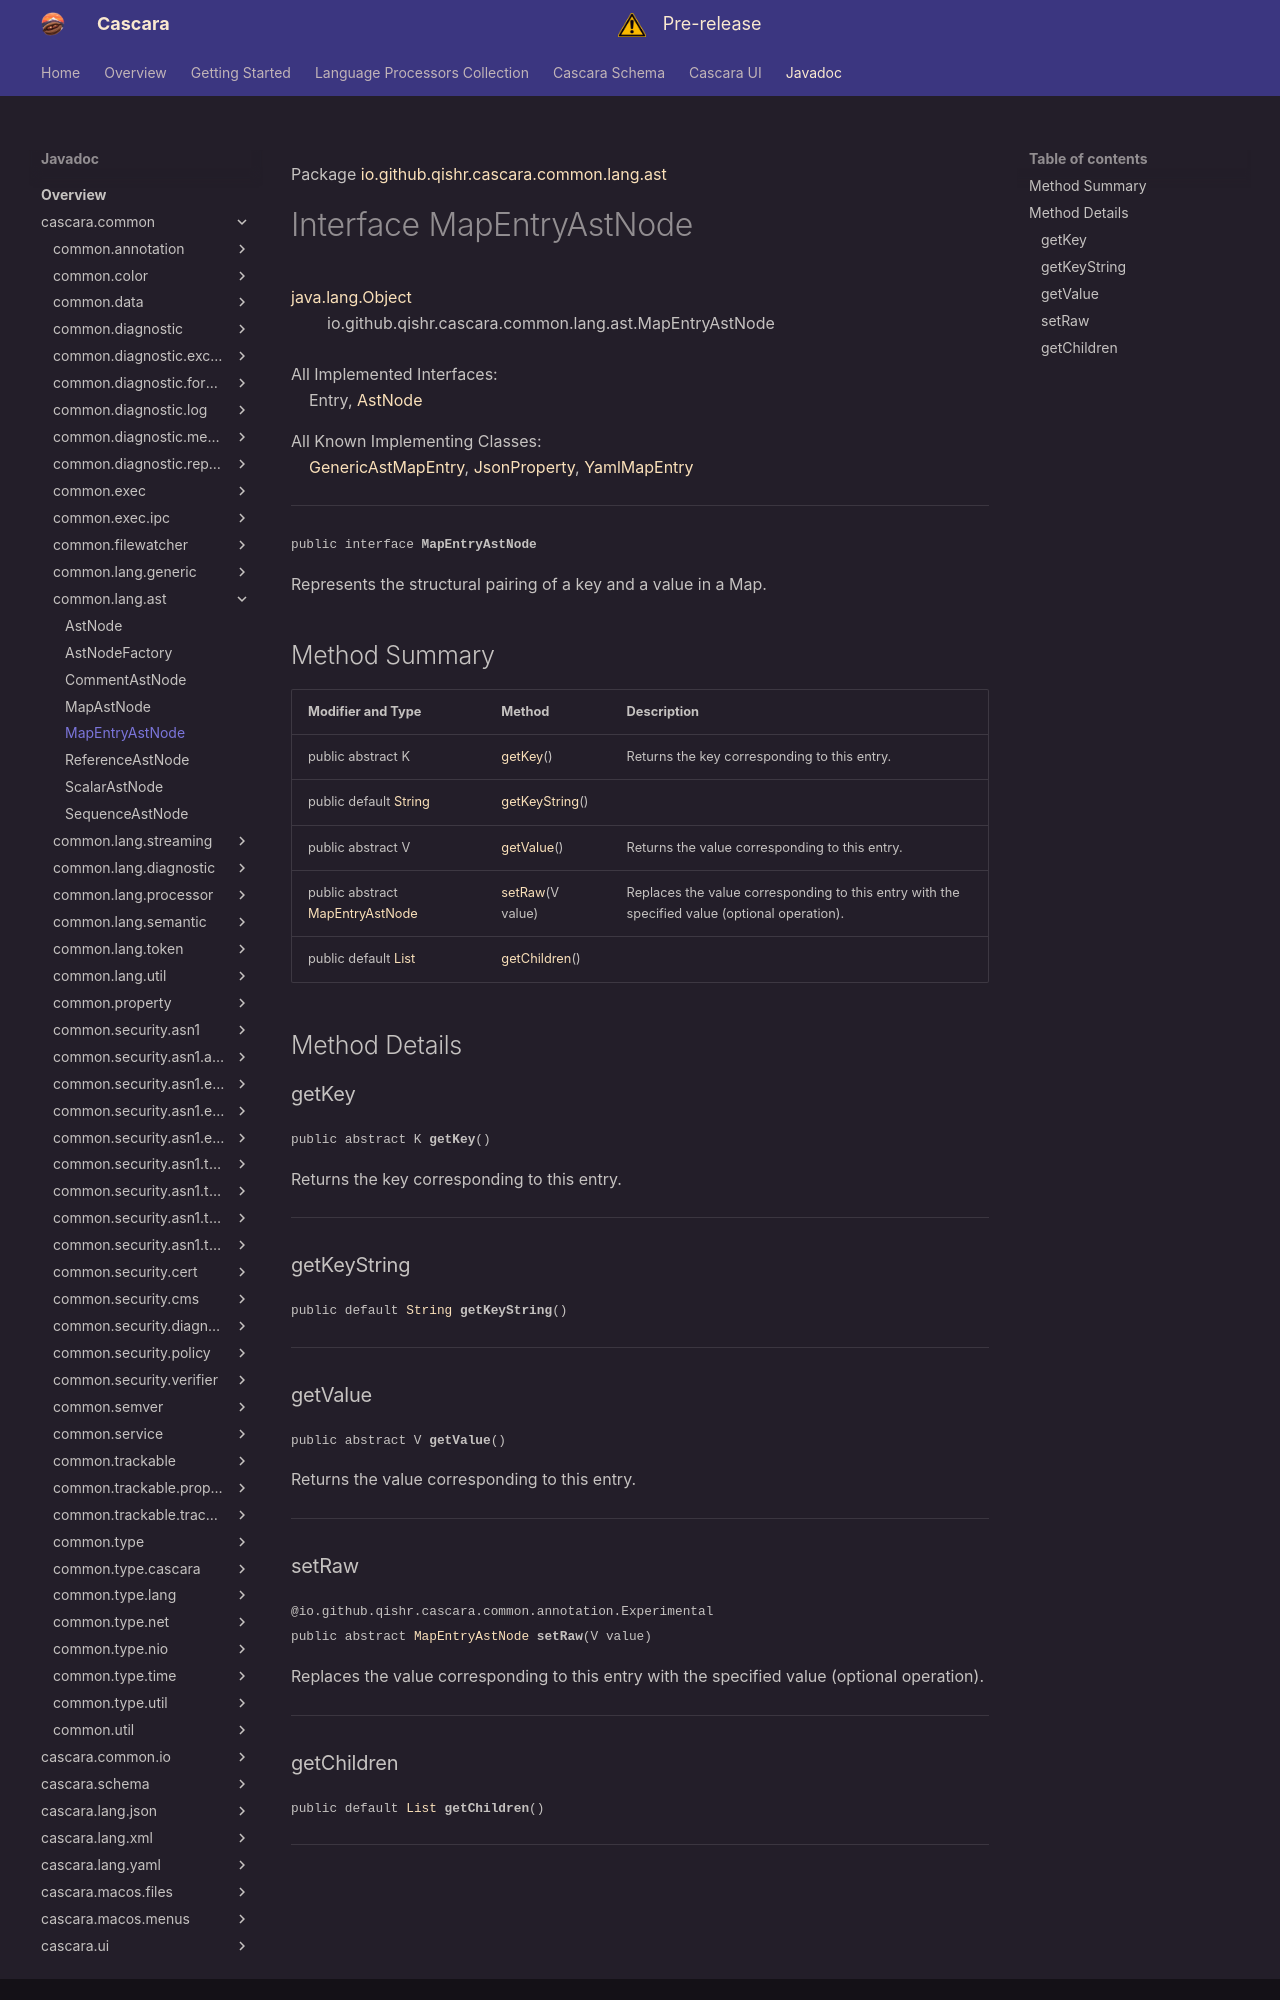

repository: qishr/qishr.github.io · page: javadoc/latest/cascara.common/io/github/qishr/cascara/common/lang/ast/MapEntryAstNode/index.html · generator: mkdocs

Package [io.github.qishr.cascara.common.lang.ast](index.md)

# Interface MapEntryAstNode
[java.lang.Object](https://docs.oracle.com/en/java/javase/24/docs/api/java.base/java/lang/Object.html)<br/>
        io.github.qishr.cascara.common.lang.ast.MapEntryAstNode<br/>
<br/>
All Implemented Interfaces:<br/>
    Entry<K, V>, [AstNode](../../../../../../../io/github/qishr/cascara/common/lang/ast/AstNode.md)

All Known Implementing Classes:<br/>
    [GenericAstMapEntry](../../../../../../../io/github/qishr/cascara/common/lang/generic/GenericAstMapEntry.md), [JsonProperty](../../../../../../../../cascara.lang.json/io/github/qishr/cascara/lang/json/ast/JsonProperty.md), [YamlMapEntry](../../../../../../../../cascara.lang.yaml/io/github/qishr/cascara/lang/yaml/ast/YamlMapEntry.md)


----

<span style="font-family: monospace; font-size: 80%;">public interface __MapEntryAstNode__</span>

Represents the structural pairing of a key and a value in a Map.


## Method Summary

| Modifier and Type                                                                                                  | Method                          | Description                                                                                   |
|--------------------------------------------------------------------------------------------------------------------|---------------------------------|-----------------------------------------------------------------------------------------------|
| public abstract K                                                                                                  | [getKey](#getkey)()             | Returns the key corresponding to this entry.                                                  |
| public default [String](https://docs.oracle.com/en/java/javase/24/docs/api/java.base/java/lang/String.html)        | [getKeyString](#getkeystring)() |                                                                                               |
| public abstract V                                                                                                  | [getValue](#getvalue)()         | Returns the value corresponding to this entry.                                                |
| public abstract [MapEntryAstNode](../../../../../../../io/github/qishr/cascara/common/lang/ast/MapEntryAstNode.md) | [setRaw](#setraw)(V value)      | Replaces the value corresponding to this entry with the specified value (optional operation). |
| public default [List](https://docs.oracle.com/en/java/javase/24/docs/api/java.base/java/util/List.html)            | [getChildren](#getchildren)()   |                                                                                               |



## Method Details

### getKey

<span style="font-family: monospace; font-size: 80%;">public abstract K __getKey__()</span>

Returns the key corresponding to this entry.


---

### getKeyString

<span style="font-family: monospace; font-size: 80%;">public default [String](https://docs.oracle.com/en/java/javase/24/docs/api/java.base/java/lang/String.html) __getKeyString__()</span>




---

### getValue

<span style="font-family: monospace; font-size: 80%;">public abstract V __getValue__()</span>

Returns the value corresponding to this entry.


---

### setRaw

<span style="font-family: monospace; font-size: 80%;">@io.github.qishr.cascara.common.annotation.Experimental<br/>
public abstract [MapEntryAstNode](../../../../../../../io/github/qishr/cascara/common/lang/ast/MapEntryAstNode.md) __setRaw__(V value)</span>

Replaces the value corresponding to this entry with the specified value (optional operation).


---
